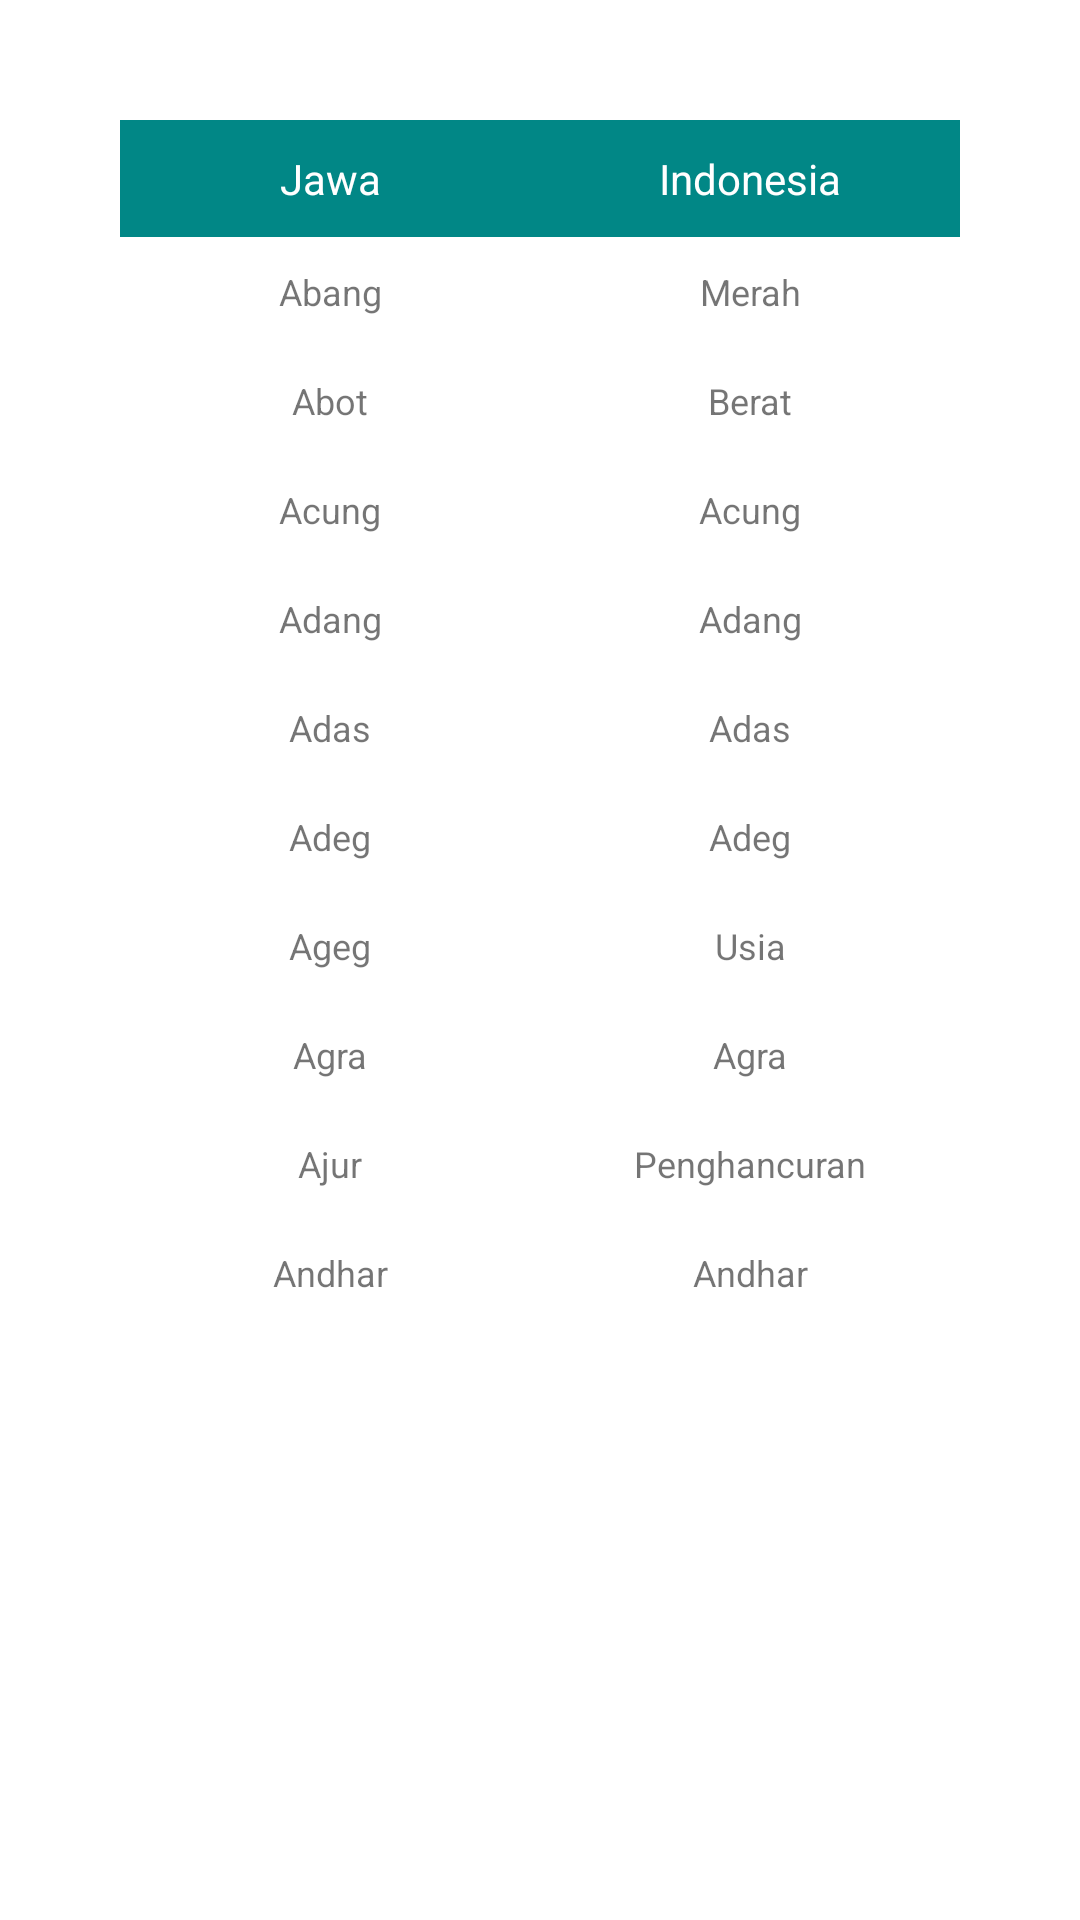

Layout XML and referenced resources for this Android screen:
<!-- AndroidManifest.xml: application theme Theme.Aksara -->
<!-- res/layout/activity_kamus.xml -->
<?xml version="1.0" encoding="utf-8"?>
<RelativeLayout
    xmlns:android="http://schemas.android.com/apk/res/android"
    xmlns:app="http://schemas.android.com/apk/res-auto"
    xmlns:tools="http://schemas.android.com/tools"
    android:layout_width="match_parent"
    android:layout_height="match_parent"
    android:orientation="vertical"
    tools:context=".KamusActivity">

    <TableLayout
        android:layout_width="match_parent"
        android:layout_height="wrap_content"
        android:background="@color/white"
        android:layout_margin="40dp">

        <TableRow
            android:background="@color/teal_700">

            <TextView
                android:layout_width="0dp"
                android:layout_height="wrap_content"
                android:text="@string/col1"
                android:textColor="@color/white"
                android:padding="10sp"
                android:textSize="14sp"
                android:layout_weight="4"
                android:gravity="center_horizontal"/>

            <TextView
                android:layout_width="0dp"
                android:layout_height="wrap_content"
                android:text="@string/col2"
                android:textColor="@color/white"
                android:padding="10sp"
                android:textSize="14sp"
                android:layout_weight="4"
                android:gravity="center_horizontal"/>

        </TableRow>

        <TableRow>
            <TextView
                android:layout_width="0dp"
                android:layout_height="wrap_content"
                android:text="@string/row1Jawaa"
                android:padding="10sp"
                android:textSize="12sp"
                android:layout_weight="4"
                android:gravity="center_horizontal"/>

            <TextView
                android:layout_width="0dp"
                android:layout_height="wrap_content"
                android:text="@string/row1Indoa"
                android:padding="10sp"
                android:textSize="12sp"
                android:layout_weight="4"
                android:gravity="center_horizontal"/>
        </TableRow>

        <TableRow>
            <TextView
                android:layout_width="0dp"
                android:layout_height="wrap_content"
                android:text="@string/row2Jawaa"
                android:padding="10sp"
                android:textSize="12sp"
                android:layout_weight="4"
                android:gravity="center_horizontal"/>

            <TextView
                android:layout_width="0dp"
                android:layout_height="wrap_content"
                android:text="@string/row2Indoa"
                android:padding="10sp"
                android:textSize="12sp"
                android:layout_weight="4"
                android:gravity="center_horizontal"/>
        </TableRow>

        <TableRow>
            <TextView
                android:layout_width="0dp"
                android:layout_height="wrap_content"
                android:text="@string/row3Jawaa"
                android:padding="10sp"
                android:textSize="12sp"
                android:layout_weight="4"
                android:gravity="center_horizontal"/>

            <TextView
                android:layout_width="0dp"
                android:layout_height="wrap_content"
                android:text="@string/row3Indoa"
                android:padding="10sp"
                android:textSize="12sp"
                android:layout_weight="4"
                android:gravity="center_horizontal"/>
        </TableRow>
        <TableRow>
            <TextView
                android:layout_width="0dp"
                android:layout_height="wrap_content"
                android:text="@string/row4Jawaa"
                android:padding="10sp"
                android:textSize="12sp"
                android:layout_weight="4"
                android:gravity="center_horizontal"/>

            <TextView
                android:layout_width="0dp"
                android:layout_height="wrap_content"
                android:text="@string/row4Indoa"
                android:padding="10sp"
                android:textSize="12sp"
                android:layout_weight="4"
                android:gravity="center_horizontal"/>
        </TableRow>
        <TableRow>
            <TextView
                android:layout_width="0dp"
                android:layout_height="wrap_content"
                android:text="@string/row5Jawaa"
                android:padding="10sp"
                android:textSize="12sp"
                android:layout_weight="4"
                android:gravity="center_horizontal"/>

            <TextView
                android:layout_width="0dp"
                android:layout_height="wrap_content"
                android:text="@string/row5Indoa"
                android:padding="10sp"
                android:textSize="12sp"
                android:layout_weight="4"
                android:gravity="center_horizontal"/>
        </TableRow>
        <TableRow>
            <TextView
                android:layout_width="0dp"
                android:layout_height="wrap_content"
                android:text="@string/row6Jawaa"
                android:padding="10sp"
                android:textSize="12sp"
                android:layout_weight="4"
                android:gravity="center_horizontal"/>

            <TextView
                android:layout_width="0dp"
                android:layout_height="wrap_content"
                android:text="@string/row6Indoa"
                android:padding="10sp"
                android:textSize="12sp"
                android:layout_weight="4"
                android:gravity="center_horizontal"/>
        </TableRow>
        <TableRow>
            <TextView
                android:layout_width="0dp"
                android:layout_height="wrap_content"
                android:text="@string/row7Jawaa"
                android:padding="10sp"
                android:textSize="12sp"
                android:layout_weight="4"
                android:gravity="center_horizontal"/>

            <TextView
                android:layout_width="0dp"
                android:layout_height="wrap_content"
                android:text="@string/row7Indoa"
                android:padding="10sp"
                android:textSize="12sp"
                android:layout_weight="4"
                android:gravity="center_horizontal"/>
        </TableRow>
        <TableRow>
            <TextView
                android:layout_width="0dp"
                android:layout_height="wrap_content"
                android:text="@string/row8Jawaa"
                android:padding="10sp"
                android:textSize="12sp"
                android:layout_weight="4"
                android:gravity="center_horizontal"/>

            <TextView
                android:layout_width="0dp"
                android:layout_height="wrap_content"
                android:text="@string/row8Indoa"
                android:padding="10sp"
                android:textSize="12sp"
                android:layout_weight="4"
                android:gravity="center_horizontal"/>
        </TableRow>
        <TableRow>
            <TextView
                android:layout_width="0dp"
                android:layout_height="wrap_content"
                android:text="@string/row9Jawaa"
                android:padding="10sp"
                android:textSize="12sp"
                android:layout_weight="4"
                android:gravity="center_horizontal"/>

            <TextView
                android:layout_width="0dp"
                android:layout_height="wrap_content"
                android:text="@string/row9Indoa"
                android:padding="10sp"
                android:textSize="12sp"
                android:layout_weight="4"
                android:gravity="center_horizontal"/>
        </TableRow>
        <TableRow>
            <TextView
                android:layout_width="0dp"
                android:layout_height="wrap_content"
                android:text="@string/row10Jawaa"
                android:padding="10sp"
                android:textSize="12sp"
                android:layout_weight="4"
                android:gravity="center_horizontal"/>

            <TextView
                android:layout_width="0dp"
                android:layout_height="wrap_content"
                android:text="@string/row10Indoa"
                android:padding="10sp"
                android:textSize="12sp"
                android:layout_weight="4"
                android:gravity="center_horizontal"/>
        </TableRow>




    </TableLayout>









</RelativeLayout>
<!-- resources referenced by this layout -->
<resources>
  <color name="teal_700">#FF018786</color>
  <color name="white">#FFFFFFFF</color>
  <string name="col1">Jawa</string>
  <string name="col2">Indonesia</string>
  <string name="row10Indoa">Andhar</string>
  <string name="row10Jawaa">Andhar</string>
  <string name="row1Indoa">Merah</string>
  <string name="row1Jawaa">Abang</string>
  <string name="row2Indoa">Berat</string>
  <string name="row2Jawaa">Abot</string>
  <string name="row3Indoa">Acung</string>
  <string name="row3Jawaa">Acung</string>
  <string name="row4Indoa">Adang</string>
  <string name="row4Jawaa">Adang</string>
  <string name="row5Indoa">Adas</string>
  <string name="row5Jawaa">Adas</string>
  <string name="row6Indoa">Adeg</string>
  <string name="row6Jawaa">Adeg</string>
  <string name="row7Indoa">Usia</string>
  <string name="row7Jawaa">Ageg</string>
  <string name="row8Indoa">Agra</string>
  <string name="row8Jawaa">Agra</string>
  <string name="row9Indoa">Penghancuran</string>
  <string name="row9Jawaa">Ajur</string>
  <style name="Theme.Aksara" parent="Theme.MaterialComponents.DayNight.DarkActionBar">
          
          <item name="colorPrimary">@color/purple_500</item>
          <item name="colorPrimaryVariant">@color/purple_700</item>
          <item name="colorOnPrimary">@color/white</item>
          
          <item name="colorSecondary">@color/teal_200</item>
          <item name="colorSecondaryVariant">@color/teal_700</item>
          <item name="colorOnSecondary">@color/black</item>
          
          <item name="android:statusBarColor" tools:targetApi="l">?attr/colorPrimaryVariant</item>
          
      </style>
  <color name="purple_500">#FF6200EE</color>
  <color name="purple_700">#FF3700B3</color>
  <color name="teal_200">#FF03DAC5</color>
  <color name="black">#FF000000</color>
</resources>
